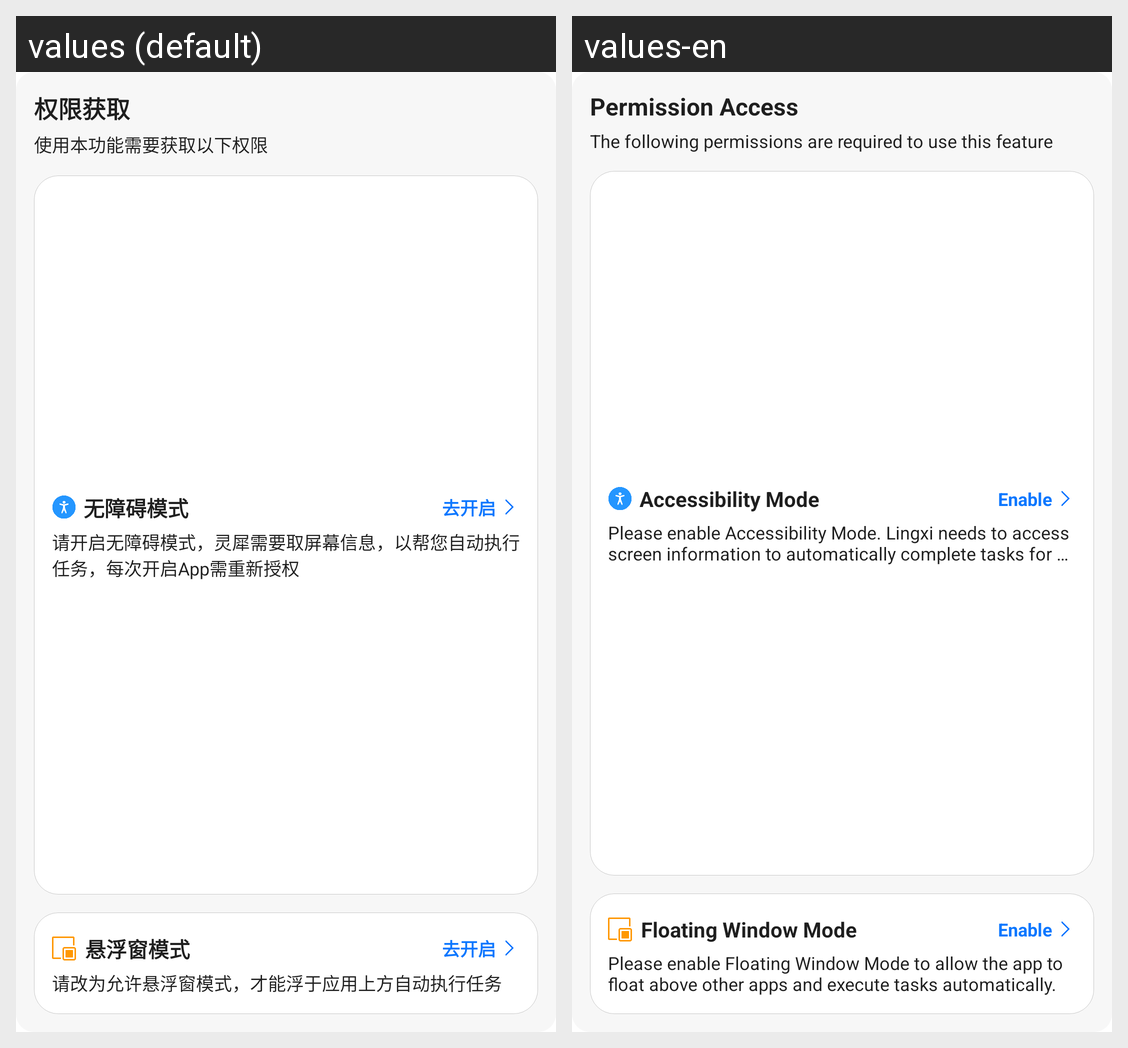

Locale-by-locale string values for the Android screen shown in this grid:
Android screen res/layout/lingxi_card_permission_float.xml rendered under 2 locales, left to right: values (default), values-en. Device: Nexus 5 (rendered at 1080×1920; each locale shown at half size, 540×960, under a caption strip naming it); theme AppTheme.
Strings drawn on this screen, with the default value and each locale's value (text and hints the layout hard-codes, and strings that could not be matched under every locale, appear in the picture but are not listed):

title_permission_access
  values: 权限获取
  values-en: Permission Access

msg_permission_required
  values: 使用本功能需要获取以下权限
  values-en: The following permissions are required to use this feature

title_accessibility_mode
  values: 无障碍模式
  values-en: Accessibility Mode

btn_go_enable
  values: 去开启
  values-en: Enable

hint_enable_accessibility_detail
  values: 请开启无障碍模式，灵犀需要取屏幕信息，以帮您自动执行任务，每次开启App需重新授权
  values-en: Please enable Accessibility Mode. Lingxi needs to access screen information to automatically complete tasks for you. Re-authorization is required each time the app is opened.

title_floating_window_mode
  values: 悬浮窗模式
  values-en: Floating Window Mode

hint_enable_floating_window
  values: 请改为允许悬浮窗模式，才能浮于应用上方自动执行任务
  values-en: Please enable Floating Window Mode to allow the app to float above other apps and execute tasks automatically.
